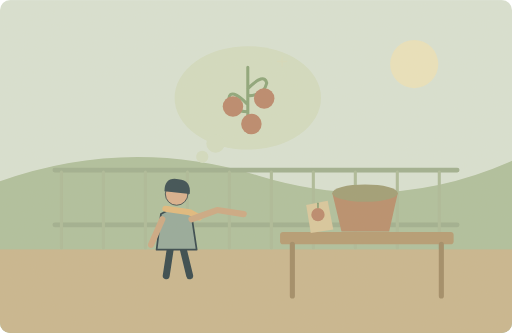
t = 0.00 s
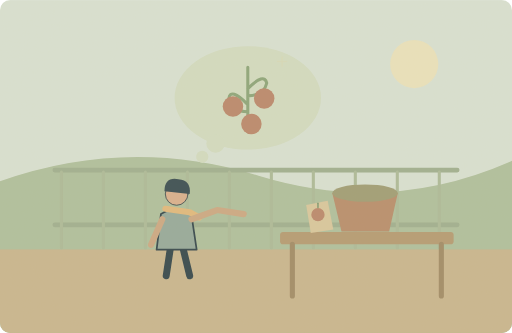
t = 1.25 s
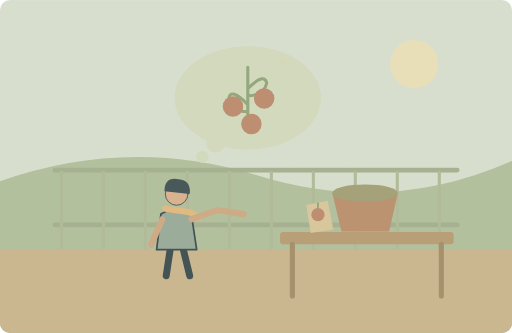
t = 3.75 s
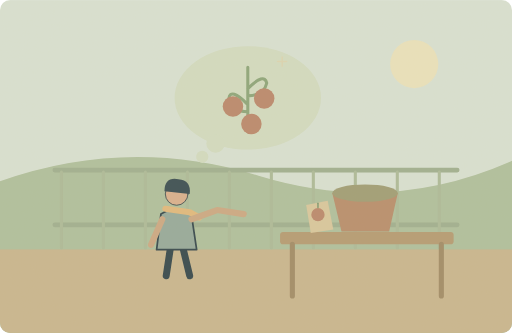
t = 5.00 s
t = 6.25 s: frame unchanged from t = 3.75 s, image omitted
t = 8.75 s: frame unchanged from t = 1.25 s, image omitted

The animated SVG that drew these frames (rendered in a browser with its animation timeline set to each time). Animation: 1 SMIL element (animate=1); one cycle of 10.00 s, repeats indefinitely.

<svg xmlns="http://www.w3.org/2000/svg" width="1000" height="650" viewBox="0 0 1000 650" role="img" aria-labelledby="title desc"><title id="title">单词小故事</title><desc id="desc">I want to grow tomatoes on our balcony.</desc><metadata>{"wordId": "want", "dailyExample": "I want to grow tomatoes on our balcony.", "source": "https://github.com/go1app/word-atlas/blob/main/public/atlas/entries/5.json", "attribution": "Word Atlas contributors — CC BY 4.0", "license": "https://creativecommons.org/licenses/by/4.0/", "changes": "New original vector animation interpreting the daily example.", "durationSeconds": 10}</metadata><defs><clipPath id="frame"><rect width="1000" height="650" rx="20"/></clipPath><filter id="paper"><feTurbulence type="fractalNoise" baseFrequency=".74" numOctaves="3" stitchTiles="stitch"/><feColorMatrix type="saturate" values="0"/><feComponentTransfer><feFuncA type="linear" slope=".065"/></feComponentTransfer><feBlend in="SourceGraphic" mode="soft-light"/></filter><filter id="glow" x="-100%" y="-100%" width="300%" height="300%"><feGaussianBlur stdDeviation="8"/></filter></defs><g clip-path="url(#frame)"><rect x="0" y="0" width="1000" height="650" rx="0" fill="#d8e2d4" /><circle cx="809" cy="125" r="47" fill="#eae3bd" /><path d="M0 354Q251 265 505 343T1000 314V650H0Z" fill="#adbf9c" stroke="none" stroke-width="2" stroke-linecap="round" stroke-linejoin="round" /><rect x="0" y="487" width="1000" height="163" rx="0" fill="#c8b58d" /><path d="M107 332H893M107 439H893" fill="none" stroke="#9dae8e" stroke-width="9" stroke-linecap="round" stroke-linejoin="round" /><path d="M120 336V484" fill="none" stroke="#aaba98" stroke-width="6" stroke-linecap="round" stroke-linejoin="round" /><path d="M202 336V484" fill="none" stroke="#aaba98" stroke-width="6" stroke-linecap="round" stroke-linejoin="round" /><path d="M284 336V484" fill="none" stroke="#aaba98" stroke-width="6" stroke-linecap="round" stroke-linejoin="round" /><path d="M366 336V484" fill="none" stroke="#aaba98" stroke-width="6" stroke-linecap="round" stroke-linejoin="round" /><path d="M448 336V484" fill="none" stroke="#aaba98" stroke-width="6" stroke-linecap="round" stroke-linejoin="round" /><path d="M530 336V484" fill="none" stroke="#aaba98" stroke-width="6" stroke-linecap="round" stroke-linejoin="round" /><path d="M612 336V484" fill="none" stroke="#aaba98" stroke-width="6" stroke-linecap="round" stroke-linejoin="round" /><path d="M694 336V484" fill="none" stroke="#aaba98" stroke-width="6" stroke-linecap="round" stroke-linejoin="round" /><path d="M776 336V484" fill="none" stroke="#aaba98" stroke-width="6" stroke-linecap="round" stroke-linejoin="round" /><path d="M858 336V484" fill="none" stroke="#aaba98" stroke-width="6" stroke-linecap="round" stroke-linejoin="round" /><rect x="547" y="453" width="339" height="24" rx="6" fill="#b39970" /><path d="M571 477V578M862 477V578" fill="none" stroke="#9e8964" stroke-width="10" stroke-linecap="round" stroke-linejoin="round" /><path d="M649 377H777L760 452H667Z" fill="#b68b69" stroke="none" stroke-width="2" stroke-linecap="round" stroke-linejoin="round" /><ellipse cx="713" cy="377" rx="64" ry="17" fill="#9d9b73"/><path d="M598 400L640 392 651 448 607 455Z" fill="#d8c79c" stroke="none" stroke-width="2" stroke-linecap="round" stroke-linejoin="round" /><circle cx="621" cy="419" r="13" fill="#b98569" /><path d="M621 405v-8" fill="none" stroke="#7d976e" stroke-width="3" stroke-linecap="round" stroke-linejoin="round" /><g transform="translate(345 433) scale(1.7)" stroke="#2c4148" stroke-linecap="round" stroke-linejoin="round"><path d="M-7 29L-12 62M7 29L15 62" fill="none" stroke="#2c4148" stroke-width="8" stroke-linecap="round" stroke-linejoin="round" /><path d="M-18 -9Q0 -20 17 -8L23 32H-23Z" fill="#92a89a" stroke="#2c4148" stroke-width="2" stroke-linecap="round" stroke-linejoin="round" /><circle cx="0" cy="-32" r="13" fill="#d9af8c" /><path d="M-14 -35Q-14 -52 2 -49Q17 -48 15 -32Z" fill="#32474e" stroke="none" stroke-width="2" stroke-linecap="round" stroke-linejoin="round" /><path d="M-13 -15L15 -11 26 -5" fill="none" stroke="#e1b97b" stroke-width="7" stroke-linecap="round" stroke-linejoin="round" /></g><path d="M317 428L295 478M374 428L424 410 476 418" fill="none" stroke="#cba782" stroke-width="12" stroke-linecap="round" stroke-linejoin="round" /><ellipse cx="484" cy="191" rx="143" ry="101" fill="#d2ddc2"/><circle cx="395" cy="306" r="12" fill="#d2ddc2" /><circle cx="421" cy="280" r="18" fill="#d2ddc2" /><path d="M484 257V131M484 204q-34 -34 -37 -12q5 26 37 26M484 173q32 -32 37 -11q-5 24 -37 25" fill="none" stroke="#89a377" stroke-width="6" stroke-linecap="round" stroke-linejoin="round" /><circle cx="455" cy="208" r="20" fill="#b98569" /><circle cx="516" cy="192" r="20" fill="#b98569" /><circle cx="491" cy="242" r="20" fill="#b98569" /><g><animate attributeName="opacity" values=".2;.65;.2" keyTimes="0;.5;1" dur="10s" repeatCount="indefinite"/><path d="M551 129v-18M542 120h18" fill="none" stroke="#e0d2a9" stroke-width="3" stroke-linecap="round" stroke-linejoin="round" /></g><rect width="1000" height="650" fill="#ddc8a0" opacity=".14" filter="url(#paper)" pointer-events="none"/></g></svg>
